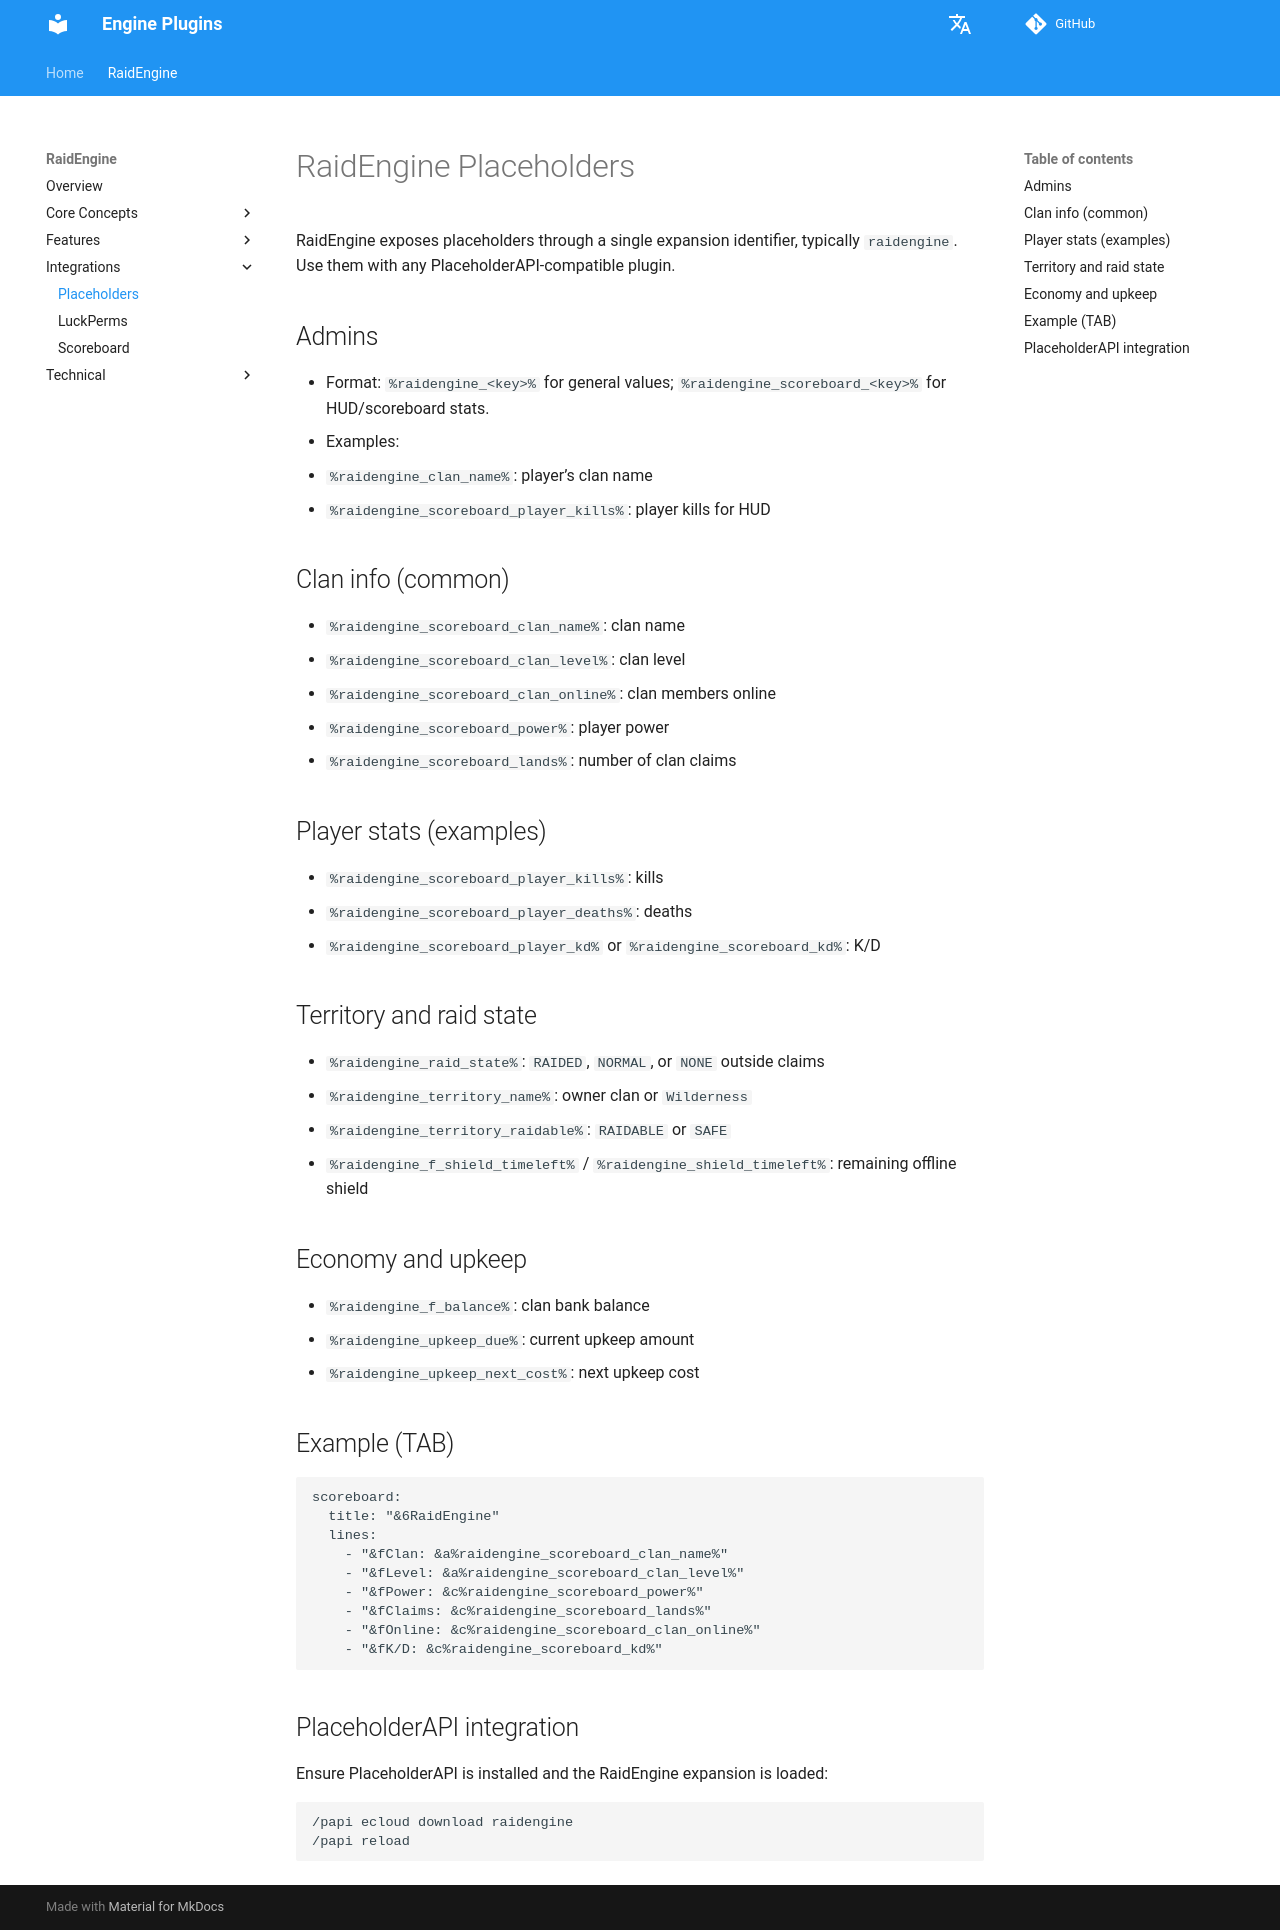

repository: dathannobrega/EnginePlugins-docs · page: placeholders/index.html · generator: mkdocs

# RaidEngine Placeholders

RaidEngine exposes placeholders through a single expansion identifier, typically `raidengine`. Use them with any PlaceholderAPI‑compatible plugin.

## Admins
- Format: `%raidengine_<key>%` for general values; `%raidengine_scoreboard_<key>%` for HUD/scoreboard stats.
- Examples:
  - `%raidengine_clan_name%`: player’s clan name
  - `%raidengine_scoreboard_player_kills%`: player kills for HUD

## Clan info (common)
- `%raidengine_scoreboard_clan_name%`: clan name
- `%raidengine_scoreboard_clan_level%`: clan level
- `%raidengine_scoreboard_clan_online%`: clan members online
- `%raidengine_scoreboard_power%`: player power
- `%raidengine_scoreboard_lands%`: number of clan claims

## Player stats (examples)
- `%raidengine_scoreboard_player_kills%`: kills
- `%raidengine_scoreboard_player_deaths%`: deaths
- `%raidengine_scoreboard_player_kd%` or `%raidengine_scoreboard_kd%`: K/D

## Territory and raid state
- `%raidengine_raid_state%`: `RAIDED`, `NORMAL`, or `NONE` outside claims
- `%raidengine_territory_name%`: owner clan or `Wilderness`
- `%raidengine_territory_raidable%`: `RAIDABLE` or `SAFE`
- `%raidengine_f_shield_timeleft%` / `%raidengine_shield_timeleft%`: remaining offline shield

## Economy and upkeep
- `%raidengine_f_balance%`: clan bank balance
- `%raidengine_upkeep_due%`: current upkeep amount
- `%raidengine_upkeep_next_cost%`: next upkeep cost

## Example (TAB)
```yaml
scoreboard:
  title: "&6RaidEngine"
  lines:
    - "&fClan: &a%raidengine_scoreboard_clan_name%"
    - "&fLevel: &a%raidengine_scoreboard_clan_level%"
    - "&fPower: &c%raidengine_scoreboard_power%"
    - "&fClaims: &c%raidengine_scoreboard_lands%"
    - "&fOnline: &c%raidengine_scoreboard_clan_online%"
    - "&fK/D: &c%raidengine_scoreboard_kd%"
```

## PlaceholderAPI integration
Ensure PlaceholderAPI is installed and the RaidEngine expansion is loaded:

```
/papi ecloud download raidengine
/papi reload
```
